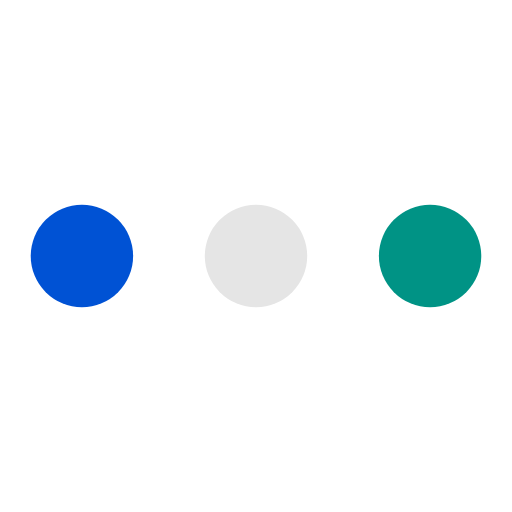
t = 0.00 s
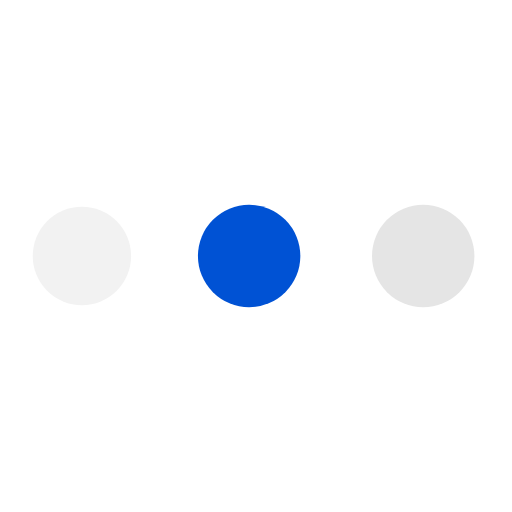
t = 0.19 s
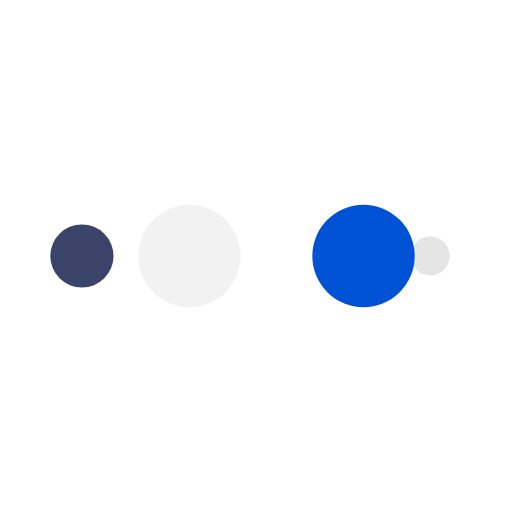
t = 0.31 s
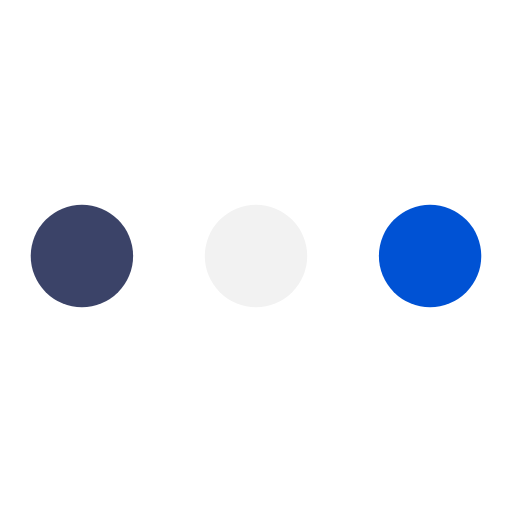
t = 0.50 s
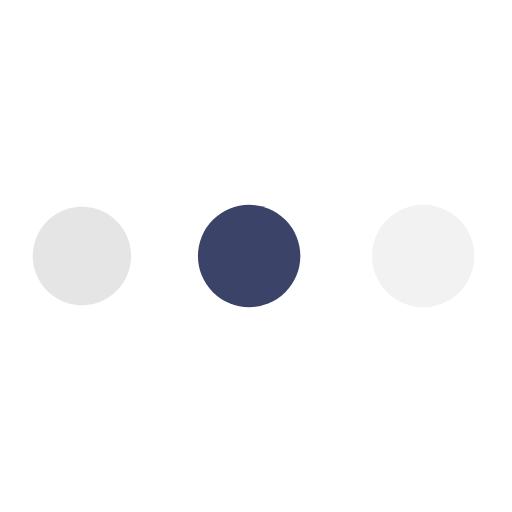
t = 0.69 s
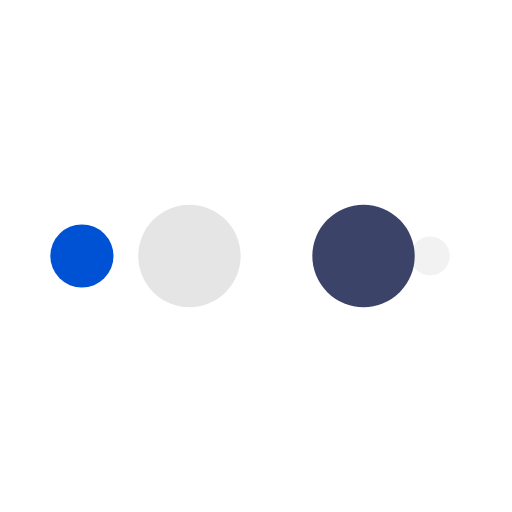
t = 0.81 s

The animated SVG that drew these frames (rendered in a browser with its animation timeline set to each time). Animation: 10 SMIL elements (animate=10); one cycle of 1.00 s, repeats indefinitely.

<svg xmlns="http://www.w3.org/2000/svg" width="200px" height="200px" viewBox="0 0 100 100" preserveAspectRatio="xMidYMid" class="lds-ellipsis" style="background: none;"><!--circle(cx="16",cy="50",r="10")--><circle cx="84" cy="50" r="0" fill="#009385"><animate attributeName="r" values="10;0;0;0;0" keyTimes="0;0.25;0.5;0.75;1" keySplines="0 0.5 0.5 1;0 0.5 0.5 1;0 0.5 0.5 1;0 0.5 0.5 1" calcMode="spline" dur="1s" repeatCount="indefinite" begin="0s"/><animate attributeName="cx" values="84;84;84;84;84" keyTimes="0;0.25;0.5;0.75;1" keySplines="0 0.5 0.5 1;0 0.5 0.5 1;0 0.5 0.5 1;0 0.5 0.5 1" calcMode="spline" dur="1s" repeatCount="indefinite" begin="0s"/></circle><circle cx="84" cy="50" r="0.276239" fill="#e5e5e5"><animate attributeName="r" values="0;10;10;10;0" keyTimes="0;0.25;0.5;0.75;1" keySplines="0 0.5 0.5 1;0 0.5 0.5 1;0 0.5 0.5 1;0 0.5 0.5 1" calcMode="spline" dur="1s" repeatCount="indefinite" begin="-0.5s"/><animate attributeName="cx" values="16;16;50;84;84" keyTimes="0;0.25;0.5;0.75;1" keySplines="0 0.5 0.5 1;0 0.5 0.5 1;0 0.5 0.5 1;0 0.5 0.5 1" calcMode="spline" dur="1s" repeatCount="indefinite" begin="-0.5s"/></circle><circle cx="83.0608" cy="50" r="10" fill="#0052d4"><animate attributeName="r" values="0;10;10;10;0" keyTimes="0;0.25;0.5;0.75;1" keySplines="0 0.5 0.5 1;0 0.5 0.5 1;0 0.5 0.5 1;0 0.5 0.5 1" calcMode="spline" dur="1s" repeatCount="indefinite" begin="-0.25s"/><animate attributeName="cx" values="16;16;50;84;84" keyTimes="0;0.25;0.5;0.75;1" keySplines="0 0.5 0.5 1;0 0.5 0.5 1;0 0.5 0.5 1;0 0.5 0.5 1" calcMode="spline" dur="1s" repeatCount="indefinite" begin="-0.25s"/></circle><circle cx="49.0608" cy="50" r="10" fill="#f2f2f2"><animate attributeName="r" values="0;10;10;10;0" keyTimes="0;0.25;0.5;0.75;1" keySplines="0 0.5 0.5 1;0 0.5 0.5 1;0 0.5 0.5 1;0 0.5 0.5 1" calcMode="spline" dur="1s" repeatCount="indefinite" begin="0s"/><animate attributeName="cx" values="16;16;50;84;84" keyTimes="0;0.25;0.5;0.75;1" keySplines="0 0.5 0.5 1;0 0.5 0.5 1;0 0.5 0.5 1;0 0.5 0.5 1" calcMode="spline" dur="1s" repeatCount="indefinite" begin="0s"/></circle><circle cx="16" cy="50" r="9.72376" fill="#3b4368"><animate attributeName="r" values="0;0;10;10;10" keyTimes="0;0.25;0.5;0.75;1" keySplines="0 0.5 0.5 1;0 0.5 0.5 1;0 0.5 0.5 1;0 0.5 0.5 1" calcMode="spline" dur="1s" repeatCount="indefinite" begin="0s"/><animate attributeName="cx" values="16;16;16;50;84" keyTimes="0;0.25;0.5;0.75;1" keySplines="0 0.5 0.5 1;0 0.5 0.5 1;0 0.5 0.5 1;0 0.5 0.5 1" calcMode="spline" dur="1s" repeatCount="indefinite" begin="0s"/></circle></svg>
